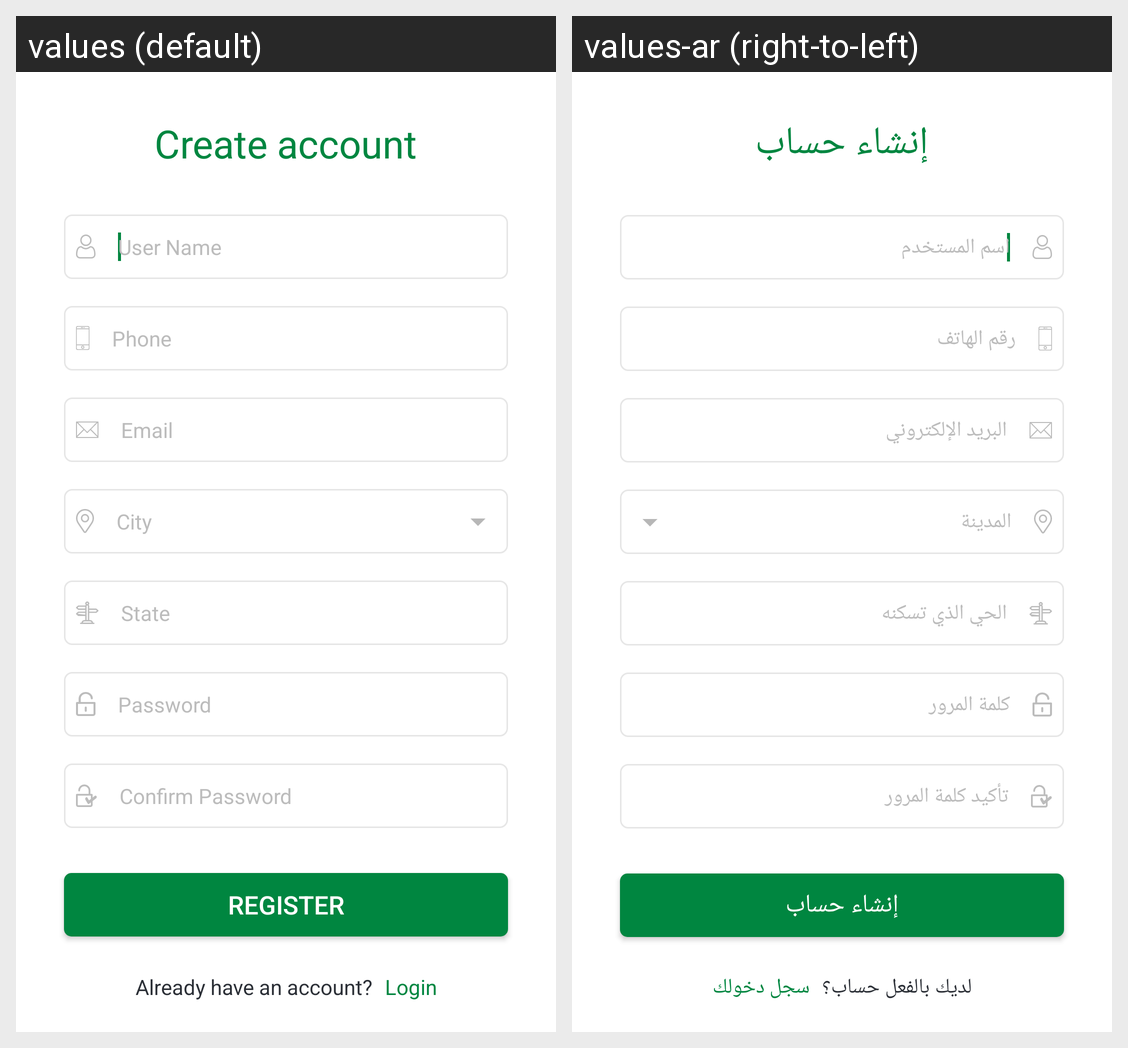

The same Android screen rendered under two of its app's locales, left to right. List the strings drawn on it with the default value and each locale's translation.
Android screen res/layout/activity_register.xml rendered under 2 locales, left to right: values (default), values-ar (right-to-left). Device: Nexus 5 (rendered at 1080×1920; each locale shown at half size, 540×960, under a caption strip naming it); theme AppTheme.
Strings drawn on this screen, with the default value and each locale's value (text and hints the layout hard-codes, and strings that could not be matched under every locale, appear in the picture but are not listed):

register
  values: Register
  values-ar: إنشاء حساب

register_title
  values: Create account
  values-ar: إنشاء حساب

user_name
  values: User Name
  values-ar: اسم المستخدم

phone
  values: Phone
  values-ar: رقم الهاتف

email
  values: Email
  values-ar: البريد الإلكتروني

city
  values: City
  values-ar: المدينة

state
  values: State
  values-ar: الحي الذي تسكنه

password
  values: Password
  values-ar: كلمة المرور

confirm_password
  values: Confirm Password
  values-ar: تأكيد كلمة المرور

already_have_an_account
  values: Already have an account?
  values-ar: لديك بالفعل حساب؟

loagin_ac
  values: Login
  values-ar: سجل دخولك
